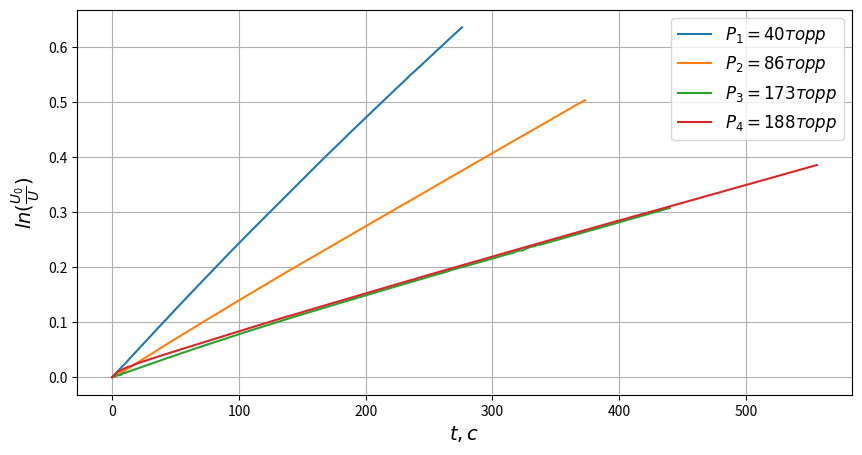

Write the Python code that produced this figure.
import numpy as np
import matplotlib.pyplot as plt

x_1 = [0.0000,
       2.0330,
       4.0660,
       6.0990,
       8.1320,
       10.1650,
       12.1970,
       14.2300,
       15.3130,
       16.8700,
       18.9030,
       20.9350,
       22.9680,
       25.9630,
       27.9950,
       30.0280,
       32.0610,
       34.0940,
       36.1260,
       38.1590,
       40.1920,
       42.2250,
       43.3070,
       44.8640,
       46.8970,
       49.8910,
       51.9240,
       53.9560,
       55.9890,
       58.0220,
       60.0540,
       62.0870,
       64.1200,
       66.1530,
       68.1860,
       70.2180,
       73.2130,
       74.2950,
       75.8520,
       77.8850,
       79.9180,
       81.9500,
       83.9830,
       86.0160,
       88.0480,
       90.0810,
       92.1140,
       94.1460,
       97.1410,
       99.1730,
       101.2060,
       103.2390,
       105.2720,
       106.8290,
       108.8620,
       110.8950,
       112.9270,
       114.9600,
       116.9930,
       119.9870,
       122.0200,
       124.0530,
       126.0850,
       128.1180,
       130.1510,
       132.1830,
       134.2160,
       135.2980,
       136.8550,
       138.8880,
       140.9210,
       143.9150,
       145.9480,
       147.9800,
       150.0130,
       152.0460,
       154.0780,
       156.1110,
       158.1440,
       160.1760,
       162.2090,
       163.2910,
       165.8510,
       167.8830,
       169.9160,
       171.9490,
       173.9810,
       176.0140,
       178.0470,
       180.0790,
       182.1120,
       184.1450,
       186.1780,
       188.2100,
       191.2040,
       193.2370,
       195.2700,
       196.8280,
       198.8600,
       200.8930,
       202.9260,
       204.9580,
       206.9910,
       209.0240,
       211.0560,
       214.0510,
       216.0830,
       218.1160,
       220.1480,
       222.1810,
       224.2140,
       225.2960,
       226.8530,
       228.8860,
       230.9180,
       232.9510,
       234.9840,
       237.9780,
       240.0100,
       242.0430,
       244.0750,
       246.1060,
       248.1380,
       250.1690,
       252.2010,
       254.2330,
       255.3150,
       256.8700,
       258.9020,
       261.8950,
       263.9270,
       265.9580,
       267.9900,
       270.0220,
       272.0540,
       274.0870,
       276.1190]
y_1 = [0,
       0.00503447,
       0.00996466,
       0.0150552,
       0.0201061,
       0.0246119,
       0.0299046,
       0.035059,
       0.0378019,
       0.0415899,
       0.0467265,
       0.0516811,
       0.056751,
       0.0642588,
       0.0692322,
       0.0743287,
       0.0793933,
       0.0844022,
       0.0894479,
       0.0944545,
       0.0994389,
       0.104169,
       0.106626,
       0.110816,
       0.115666,
       0.123226,
       0.128192,
       0.133152,
       0.138076,
       0.142993,
       0.147834,
       0.1528,
       0.15767,
       0.162566,
       0.167522,
       0.172453,
       0.179597,
       0.182234,
       0.185999,
       0.190931,
       0.19579,
       0.200666,
       0.205448,
       0.210331,
       0.215113,
       0.219951,
       0.224819,
       0.229671,
       0.236715,
       0.2414,
       0.246196,
       0.251042,
       0.255698,
       0.259279,
       0.264162,
       0.268816,
       0.273408,
       0.278141,
       0.282811,
       0.289761,
       0.294429,
       0.299169,
       0.303779,
       0.308426,
       0.313101,
       0.317776,
       0.322436,
       0.324893,
       0.328567,
       0.333233,
       0.337943,
       0.344941,
       0.349548,
       0.354275,
       0.358986,
       0.363642,
       0.368367,
       0.372927,
       0.37761,
       0.382229,
       0.386814,
       0.389244,
       0.395085,
       0.399585,
       0.404114,
       0.408712,
       0.413364,
       0.417736,
       0.422283,
       0.426973,
       0.431447,
       0.436048,
       0.440538,
       0.445273,
       0.451805,
       0.456315,
       0.460744,
       0.464247,
       0.46872,
       0.473247,
       0.477665,
       0.482138,
       0.486587,
       0.490943,
       0.495546,
       0.501999,
       0.506262,
       0.510829,
       0.515408,
       0.519756,
       0.524603,
       0.526649,
       0.529991,
       0.534385,
       0.538889,
       0.543249,
       0.548467,
       0.554147,
       0.558396,
       0.562775,
       0.567108,
       0.571526,
       0.575831,
       0.580144,
       0.584553,
       0.588981,
       0.5913,
       0.594642,
       0.598969,
       0.605372,
       0.609815,
       0.614199,
       0.618453,
       0.622755,
       0.627051,
       0.631314,
       0.63555]


x_2 = [0, 2.034, 4.067, 6.099, 8.133, 10.166, 12.199, 14.233, 16.266, 18.299, 20.332, 22.365, 25.36, 27.393, 28.475, 30.033, 32.066, 34.099, 36.132, 38.165, 40.198, 42.231, 44.264, 46.297, 49.292, 51.325, 53.358, 55.391, 56.474, 58.031, 60.064, 62.097, 64.13, 66.163, 68.197, 70.23, 73.224, 75.258, 77.291, 79.324, 81.357, 83.39, 84.472, 86.03, 88.063, 90.096, 92.129, 94.162, 97.157, 99.19, 101.223, 103.256, 105.289, 107.322, 109.355, 111.388, 112.471, 114.028, 116.061, 118.094, 121.089, 123.122, 125.155, 127.188, 129.221, 131.254, 133.287, 135.32, 137.353, 139.386, 140.468, 143.019, 145.052, 147.085, 149.118, 151.152, 153.185, 155.218, 157.251, 159.284, 161.317, 163.35, 165.383, 168.378, 169.46, 171.018, 173.051, 175.084, 177.117, 179.15, 181.183, 183.216, 185.249, 187.282, 189.315,
       192.309, 194.342, 196.375, 198.408, 200.441, 201.999, 204.032, 206.065, 208.098, 210.131, 212.164, 215.159, 217.192, 219.225, 221.258, 223.291, 225.324, 227.357, 229.39, 230.472, 232.03, 234.063, 236.096, 239.09, 241.123, 243.156, 245.189, 247.222, 249.255, 251.288, 253.322, 255.355, 257.388, 258.47, 261.019, 263.052, 265.085, 267.118, 269.151, 271.184, 273.217, 275.25, 277.283, 279.316, 281.349, 283.382, 286.377, 287.459, 289.017, 291.05, 293.082, 295.115, 297.148, 299.181, 301.214, 303.247, 305.28, 307.313, 310.307, 312.34, 314.373, 316.406, 318.439, 319.997, 322.03, 324.062, 326.095, 328.128, 330.161, 333.155, 335.188, 337.221, 339.254, 341.287, 343.32, 345.353, 347.385, 348.467, 350.025, 352.057, 354.09, 357.085, 359.118, 361.15, 363.183, 365.216, 367.249, 369.282, 371.314, 373.347]

y_2 = [0, 0.0020864, 0.00434076, 0.00688309, 0.00963845, 0.0124892, 0.0154185, 0.0183529, 0.0212676, 0.0242122, 0.0271761, 0.0300702, 0.0343643, 0.0373657, 0.0389293, 0.0412106, 0.0442545, 0.0471694, 0.050071, 0.0529006, 0.0557895, 0.0587199, 0.0617143, 0.064492, 0.0686397, 0.0715783, 0.0744807, 0.0773016, 0.0788764, 0.081123, 0.0839439, 0.0868257, 0.0896817, 0.0925345, 0.0953764, 0.0982226, 0.102413, 0.105314, 0.108161, 0.111068, 0.1139, 0.116722, 0.118239, 0.120349, 0.123161, 0.125966, 0.128861, 0.131599, 0.135733, 0.138525, 0.141341, 0.144121, 0.146921, 0.149716, 0.152483, 0.155315, 0.156827, 0.158934, 0.161707, 0.164454, 0.168534, 0.171304, 0.174082, 0.176888, 0.179649, 0.182562, 0.18513, 0.18785, 0.190574, 0.19325, 0.194694, 0.198147, 0.200843, 0.203479, 0.206374, 0.208913, 0.211657, 0.214381, 0.217105, 0.219802, 0.222484, 0.225195, 0.22801, 0.231924, 0.233303, 0.235407, 0.238105, 0.240828, 0.243497, 0.246221,
       0.248913, 0.251594, 0.254337, 0.257032, 0.259731, 0.263777, 0.26649, 0.269209, 0.271946, 0.27468, 0.276732, 0.27947, 0.282171, 0.284851, 0.28757, 0.290315, 0.294268, 0.296981, 0.299649, 0.302377, 0.30505, 0.307721, 0.310442, 0.313123, 0.314509, 0.31661, 0.319289, 0.321936, 0.325901, 0.328639, 0.331359, 0.334073, 0.336823, 0.339468, 0.342199, 0.344976, 0.347643, 0.350313, 0.351741, 0.355129, 0.357878, 0.360535, 0.363259, 0.365916, 0.36867, 0.371331, 0.373978, 0.376658, 0.379376, 0.382035, 0.384778, 0.388719, 0.390158, 0.392271, 0.394995, 0.397727, 0.400472, 0.403141, 0.405791, 0.408464, 0.411176, 0.413863, 0.416516, 0.420463, 0.423144, 0.425879, 0.428426, 0.431256, 0.433265, 0.43597, 0.438617, 0.441293, 0.443998, 0.446732, 0.450583, 0.453269, 0.455892, 0.45851, 0.461179, 0.463961, 0.466628, 0.469364, 0.471256, 0.472841, 0.475571, 0.478197, 0.48216, 0.484882, 0.487538, 0.490309, 0.493195, 0.495674, 0.498194, 0.500863, 0.503085,]

x_3 = [0, 1.082, 2.64, 4.674, 6.707, 8.74, 10.773, 12.806, 14.839, 16.872, 18.905, 20.938, 22.971, 25.966, 27.999, 30.032, 31.115, 32.672, 34.705, 36.738, 38.771, 40.804, 42.838, 44.871, 46.904, 49.898, 51.932, 53.965, 55.998, 58.031, 59.113, 60.671, 62.704, 64.737, 66.77, 68.803, 70.836, 73.831, 75.864, 77.897, 79.93, 81.964, 83.997, 86.03, 87.112, 88.67, 90.703, 92.736, 94.769, 97.764, 99.797, 101.83, 103.863, 105.896, 107.929, 109.962, 111.996, 114.029, 115.111, 116.669, 118.702, 121.696, 123.729, 125.762, 127.795, 129.829, 131.862, 133.895, 135.928, 137.961, 139.994, 142.027, 145.022, 146.104, 147.662, 149.695, 151.728, 153.761, 155.794, 157.827, 159.86, 161.893, 163.926, 165.959, 168.954, 170.987, 173.02, 175.053, 177.086, 178.644, 180.677, 182.711, 184.744, 186.777, 188.81, 191.804, 193.837, 195.871, 197.904, 199.937, 201.97, 204.003, 206.036, 207.118, 208.676, 210.709, 212.742, 215.736, 217.769, 219.802, 221.835, 223.868,
       225.901, 227.935, 229.968, 232.001, 234.034, 235.116, 237.663, 239.696, 241.729, 243.762, 245.795, 247.828, 249.861, 251.894, 253.927, 255.96, 257.993, 260.027, 263.021, 264.103, 265.661, 267.694, 269.727, 271.76, 273.793, 275.826, 277.859, 279.892, 281.925, 283.958, 286.953, 288.986, 291.019, 293.052, 295.085, 296.643, 298.676, 300.709, 302.742, 304.775, 306.808, 309.803, 311.836, 313.869, 315.902, 317.935, 319.968, 322.001, 324.034, 325.116, 326.673, 328.706, 330.739, 333.734, 335.767, 337.8, 339.833, 341.866, 343.899, 345.932, 347.965, 349.998, 352.031, 353.113, 355.664, 357.697, 359.73, 361.763, 363.796, 365.829, 367.862, 369.895, 371.928, 373.961, 375.994, 378.027, 381.022, 382.104, 383.662, 385.695, 387.728, 389.761, 391.794, 393.827, 395.86, 397.893, 399.926, 401.959, 404.954, 406.987, 409.02, 411.053, 413.086, 414.644, 416.677, 418.71, 420.743, 422.776, 424.809, 427.804, 429.837, 431.87, 433.903, 435.936, 437.969, 440.002]
y_3 = [0, 0.00101858, 0.00208945, 0.00371432, 0.00408436, 0.00730287, 0.0084504, 0.0100488, 0.0117163, 0.0133717, 0.0150002, 0.016687, 0.0184139, 0.020803, 0.0223056, 0.0240198, 0.0248499, 0.0261113, 0.027697, 0.0293867, 0.0310265, 0.0326463, 0.0343028, 0.0359128, 0.0374838, 0.0398202, 0.0414392, 0.0430113, 0.0446239, 0.0462622, 0.0469044, 0.0482132, 0.049888, 0.0513774, 0.0530537, 0.054594, 0.0561792, 0.058436, 0.0599846, 0.0614309, 0.0630737, 0.0646412, 0.0659228, 0.0677017, 0.0685259, 0.0696794, 0.0712574, 0.0727789, 0.0742792, 0.0764551, 0.0780044, 0.079552, 0.0810626, 0.0825357, 0.0840428, 0.0855164, 0.0870479, 0.0885937, 0.0893316, 0.0904494, 0.0919084, 0.094083, 0.0955514, 0.0969858, 0.098539, 0.0998849, 0.101346, 0.102849, 0.104168, 0.105956, 0.107186, 0.10856, 0.110783, 0.111513, 0.112501, 0.113911, 0.115335, 0.116695, 0.118197, 0.119607, 0.121006, 0.12242, 0.123844, 0.125257, 0.127385, 0.12875, 0.130125, 0.131547, 0.132917, 0.133989, 0.135459, 0.136856, 0.13822, 0.139608, 0.14096, 0.143059, 0.14442, 0.145795, 0.147181, 0.148573, 0.14995, 0.151362, 0.152756, 0.153483, 0.154526, 0.155894,
       0.157324, 0.159354, 0.160742, 0.162114, 0.163527, 0.164963, 0.166298, 0.167639, 0.168974, 0.170362, 0.171704, 0.172436, 0.174107, 0.175493, 0.176843, 0.178268, 0.179621, 0.181036, 0.182393, 0.183721, 0.185081, 0.186456, 0.187807, 0.189006, 0.191128, 0.191791, 0.19295, 0.194731, 0.195982, 0.197048, 0.198382, 0.199833, 0.201037, 0.202328, 0.203678, 0.205016, 0.206877, 0.208237, 0.209478, 0.210915, 0.212268, 0.213216, 0.214603, 0.215861, 0.217143, 0.218609, 0.219908, 0.221952, 0.223233, 0.224625, 0.225366, 0.227567, 0.229135, 0.230128, 0.230209, 0.231795, 0.233319, 0.235395, 0.236944, 0.238021, 0.240599, 0.240557, 0.241807, 0.243127, 0.244496, 0.245783, 0.247179, 0.248479, 0.249846, 0.250568, 0.25229, 0.253676, 0.25498, 0.256299, 0.257582, 0.2589, 0.26022, 0.261589, 0.262936, 0.264356, 0.265584, 0.266955, 0.268782, 0.269556, 0.270488, 0.271881, 0.273237, 0.274508, 0.275835, 0.277095, 0.278521, 0.279949, 0.281215, 0.282666, 0.284391, 0.285803, 0.287159, 0.288488, 0.289842, 0.290901, 0.292234, 0.293516, 0.294862, 0.296147, 0.29761, 0.299411, 0.300681, 0.301969, 0.303376, 0.304667, 0.306148, 0.307308]

x_4 = [0, 2.034, 4.067, 6.1, 8.134, 10.167, 12.2, 14.233, 16.267, 17.349, 18.907, 20.94, 22.973, 25.968, 28.001, 30.035, 32.068, 34.101, 36.134, 38.168, 40.201, 42.234, 44.268, 45.35, 47.896, 49.929, 51.962, 53.996, 56.029, 58.062, 60.095, 62.129, 64.162, 66.195, 68.228, 70.261, 73.256, 74.339, 75.896, 77.93, 79.963, 81.996, 84.029, 86.063, 88.096, 90.129, 92.162, 94.195, 97.19, 99.223, 101.256, 102.339, 103.896, 105.93, 107.963, 109.996, 112.029, 114.062, 116.095, 118.128, 121.123, 123.156, 125.19, 127.223, 129.256, 130.338, 131.896, 133.929, 135.962, 137.995, 140.028, 142.062, 145.056, 147.089, 149.123, 151.156, 153.189, 155.222, 157.255, 158.337, 159.895, 161.928, 163.962, 165.995, 168.989, 171.022, 173.056, 175.089, 177.122, 179.155, 181.188, 183.221, 185.255, 186.337, 187.895, 189.928, 192.922, 194.956, 196.989, 199.022, 201.055, 203.088, 205.121, 207.154, 209.187, 211.221, 213.254, 216.248, 218.282, 220.315, 221.873, 223.906, 225.939, 227.972, 230.005, 232.038, 234.071, 236.105, 239.099, 241.132, 243.166, 245.199, 247.232, 249.265, 250.347, 251.905, 253.938, 255.971, 258.004, 260.037, 263.032, 265.065, 267.098, 269.131, 271.164, 273.198, 275.231, 277.264, 278.346, 279.904,
       281.937, 283.97, 286.965, 288.998, 291.031, 293.064, 295.097, 297.13, 299.164, 301.197, 303.23, 305.263, 306.345, 308.895, 310.929, 312.962, 314.995, 317.028, 319.061, 321.095, 323.128, 325.161, 327.194, 329.227, 331.26, 334.255, 335.337, 336.895, 338.928, 340.961, 342.994, 345.027, 347.061, 349.094, 351.127, 353.16, 355.193, 358.188, 360.221, 362.254, 363.336, 364.894, 366.927, 368.96, 370.994, 373.027, 375.06, 377.093, 379.126, 382.121, 384.154, 386.187, 388.22, 390.253, 391.335, 392.893, 394.926, 396.96, 398.993, 401.026, 403.059, 406.053, 408.087, 410.12, 412.153, 414.186, 416.219, 418.252, 420.285, 422.318, 423.876, 425.91, 428.904, 430.937, 432.971, 435.004, 437.037, 439.07, 441.103, 443.136, 445.169, 447.202, 449.235, 452.23, 454.263, 455.345, 456.903, 458.936, 460.969, 463.002, 465.035, 467.068, 469.101, 471.134, 473.167, 476.162, 478.195, 480.228, 482.261, 483.344, 484.901, 486.934, 488.967, 491.001, 493.034, 495.067, 497.1, 500.095, 502.128, 504.161, 506.194, 508.227, 510.26, 511.342, 512.9, 514.933, 516.966, 518.999, 521.032, 524.026, 526.06, 528.093, 530.126, 532.159, 534.192, 536.225, 538.258, 539.34, 540.897, 542.93, 544.963, 547.958, 549.991, 552.024, 554.057, 556.09]
y_4 = [0, 0.00495069, 0.00938887, 0.0117757, 0.0140777, 0.0164038, 0.0187666, 0.019754, 0.0219519, 0.0229363, 0.024268, 0.0259203, 0.0275311, 0.029857, 0.0314074, 0.0329317, 0.0343628, 0.0358533, 0.0374291, 0.038937, 0.0404151, 0.0419147, 0.043378, 0.0441876, 0.0460374, 0.0475035, 0.0489685, 0.0504293, 0.0518954, 0.0533571, 0.0548243, 0.0563457, 0.0577977, 0.0592355, 0.0607015, 0.0621697, 0.0643481, 0.0651158, 0.0662322, 0.0676658, 0.0691508, 0.0705886, 0.0720415, 0.0735298, 0.0749506, 0.07641, 0.0778549, 0.0792786, 0.0813879, 0.0828199, 0.0842742, 0.0850271, 0.0861426, 0.087558, 0.0890393, 0.0904622, 0.0919073, 0.093341, 0.0947531, 0.096174, 0.0983431, 0.0996637, 0.101132, 0.102518, 0.103947, 0.10466, 0.105763, 0.107227, 0.108608, 0.110217, 0.111399, 0.112737, 0.114811, 0.116229, 0.117633, 0.119028, 0.120414, 0.121802, 0.123189, 0.123962, 0.124968, 0.126394, 0.127774, 0.129207, 0.131246, 0.132607, 0.133988, 0.135406, 0.136798, 0.13823, 0.139622, 0.141016, 0.142359, 0.143072, 0.14414, 0.145491, 0.147549, 0.148933, 0.150283, 0.151688, 0.153027, 0.154473, 0.155801, 0.157204, 0.158543, 0.159877, 0.161296, 0.163304, 0.164688, 0.166066, 0.167109, 0.168476, 0.169842, 0.17122, 0.172546, 0.173917, 0.175294, 0.176607, 0.178207, 0.180205, 0.181369, 0.182753, 0.184164, 0.185499, 0.186244, 0.187278, 0.18864, 0.189903, 0.191157, 0.192614, 0.194532, 0.195874, 0.197191, 0.198544,
       0.199918, 0.201252, 0.202599, 0.203944, 0.204638, 0.205688, 0.20703, 0.208373, 0.210382, 0.211776, 0.213111, 0.214444, 0.215786, 0.217141, 0.21848, 0.219774, 0.22115, 0.222463, 0.223204, 0.224878, 0.226261, 0.227615, 0.228929, 0.230271, 0.231623, 0.232935, 0.234282, 0.235628, 0.236999, 0.23838, 0.239727, 0.241691, 0.242372, 0.243415, 0.244797, 0.246066, 0.247424, 0.248752, 0.250098, 0.251426, 0.252791, 0.254094, 0.25538, 0.257311, 0.258616, 0.259983, 0.260677, 0.261568, 0.263003, 0.264335, 0.265638, 0.266971, 0.268273, 0.269612, 0.27091, 0.272924, 0.274205, 0.275578, 0.276903, 0.278202, 0.278888, 0.279921, 0.281216, 0.282504, 0.283818, 0.285105, 0.286452, 0.288378, 0.28968, 0.291012, 0.292325, 0.293598, 0.294861, 0.29613, 0.297483, 0.298759, 0.299754, 0.301075, 0.303034, 0.304384, 0.305665, 0.307039, 0.308344, 0.309709, 0.31101, 0.312307, 0.313497, 0.314853, 0.316105, 0.318034, 0.319337, 0.320074, 0.321052, 0.322346, 0.323688, 0.324973, 0.326302, 0.327777, 0.329024, 0.330328, 0.331638, 0.333615, 0.334986, 0.336298, 0.33759, 0.338318, 0.339194, 0.340685, 0.342021, 0.343252, 0.344548, 0.345877, 0.34716, 0.349007, 0.350267, 0.351683, 0.35296, 0.3543, 0.355589, 0.356248, 0.357276, 0.358534, 0.359978, 0.361182, 0.362564, 0.364515, 0.365822, 0.367126, 0.368414, 0.369708, 0.371116, 0.372525, 0.373874, 0.374415, 0.375444, 0.376926, 0.378043, 0.380105, 0.381347, 0.3826, 0.383885, 0.385336]

plt.figure(figsize=(10, 5))
plt.plot(x_1, y_1, label=r'$P_1=40 торр$')
plt.plot(x_2, y_2, label=r'$P_2=86 торр$')
plt.plot(x_3, y_3, label=r'$P_3=173 торр$')
plt.plot(x_4, y_4, label=r'$P_4=188 торр$')
plt.xlabel(r'$t, c$', fontsize=14)
plt.ylabel(r'$ln(\frac{U_0}{U})$', fontsize=14)
plt.grid(True)
plt.legend(loc='best', fontsize=12)
plt.show()